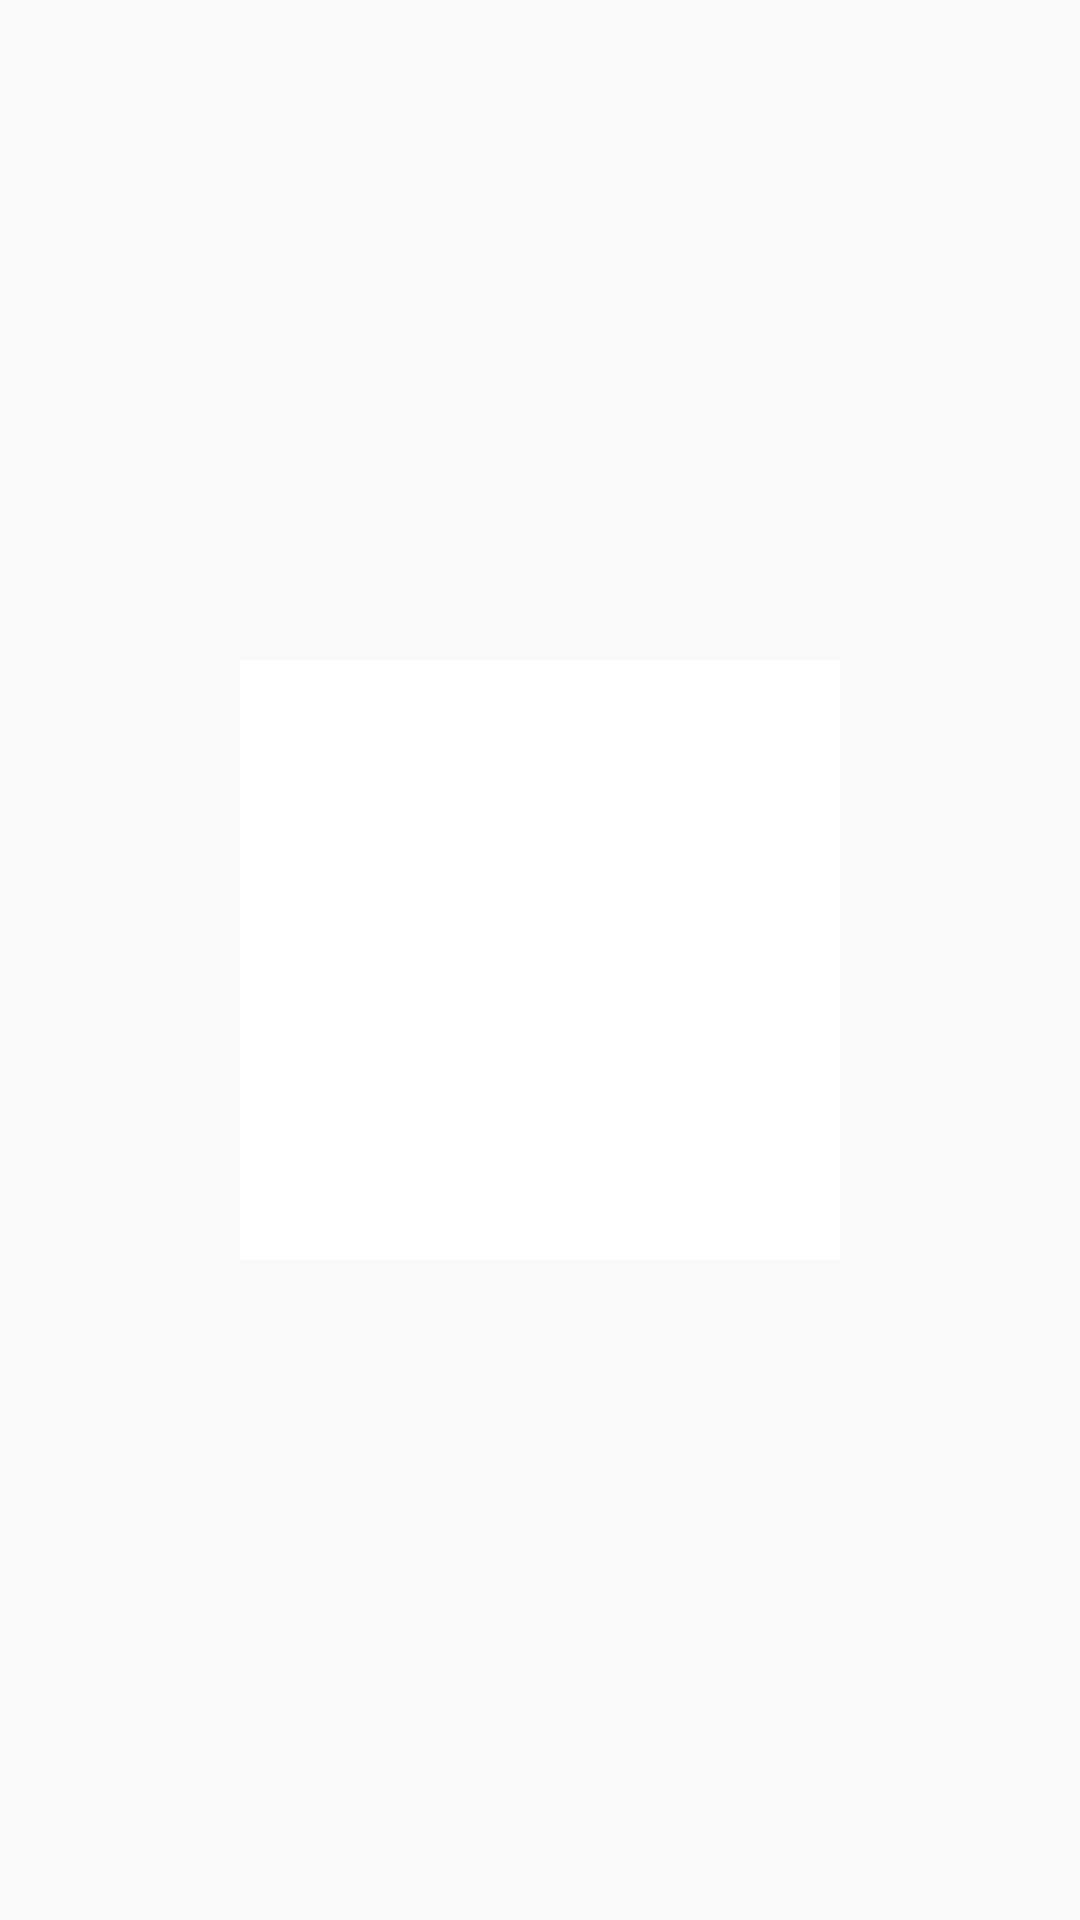

Android layout source for this screen:
<!-- AndroidManifest.xml: application theme AppTheme -->
<!-- res/layout/activity_logo.xml -->
<?xml version="1.0" encoding="utf-8"?>
<LinearLayout xmlns:android="http://schemas.android.com/apk/res/android"
    xmlns:app="http://schemas.android.com/apk/res-auto"
    xmlns:tools="http://schemas.android.com/tools"
    android:layout_width="match_parent"
    android:layout_height="match_parent"
    tools:context=".MainActivity"
    android:gravity="center">


    <ImageView
        android:layout_width="200dp"
        android:layout_height="200dp"
        android:background="@color/colorAccent"/>


</LinearLayout>
<!-- resources referenced by this layout -->
<resources>
  <color name="colorAccent">#FFFFFF</color>
  <style name="AppTheme" parent="Theme.AppCompat.Light.DarkActionBar">
          
          <item name="colorPrimary">@color/colorPrimary</item>
          <item name="colorPrimaryDark">@color/colorPrimaryDark</item>
          <item name="colorAccent">@color/colorAccent</item>
      </style>
  <color name="colorPrimary">#3F51B5</color>
  <color name="colorPrimaryDark">#3C3F41</color>
</resources>
